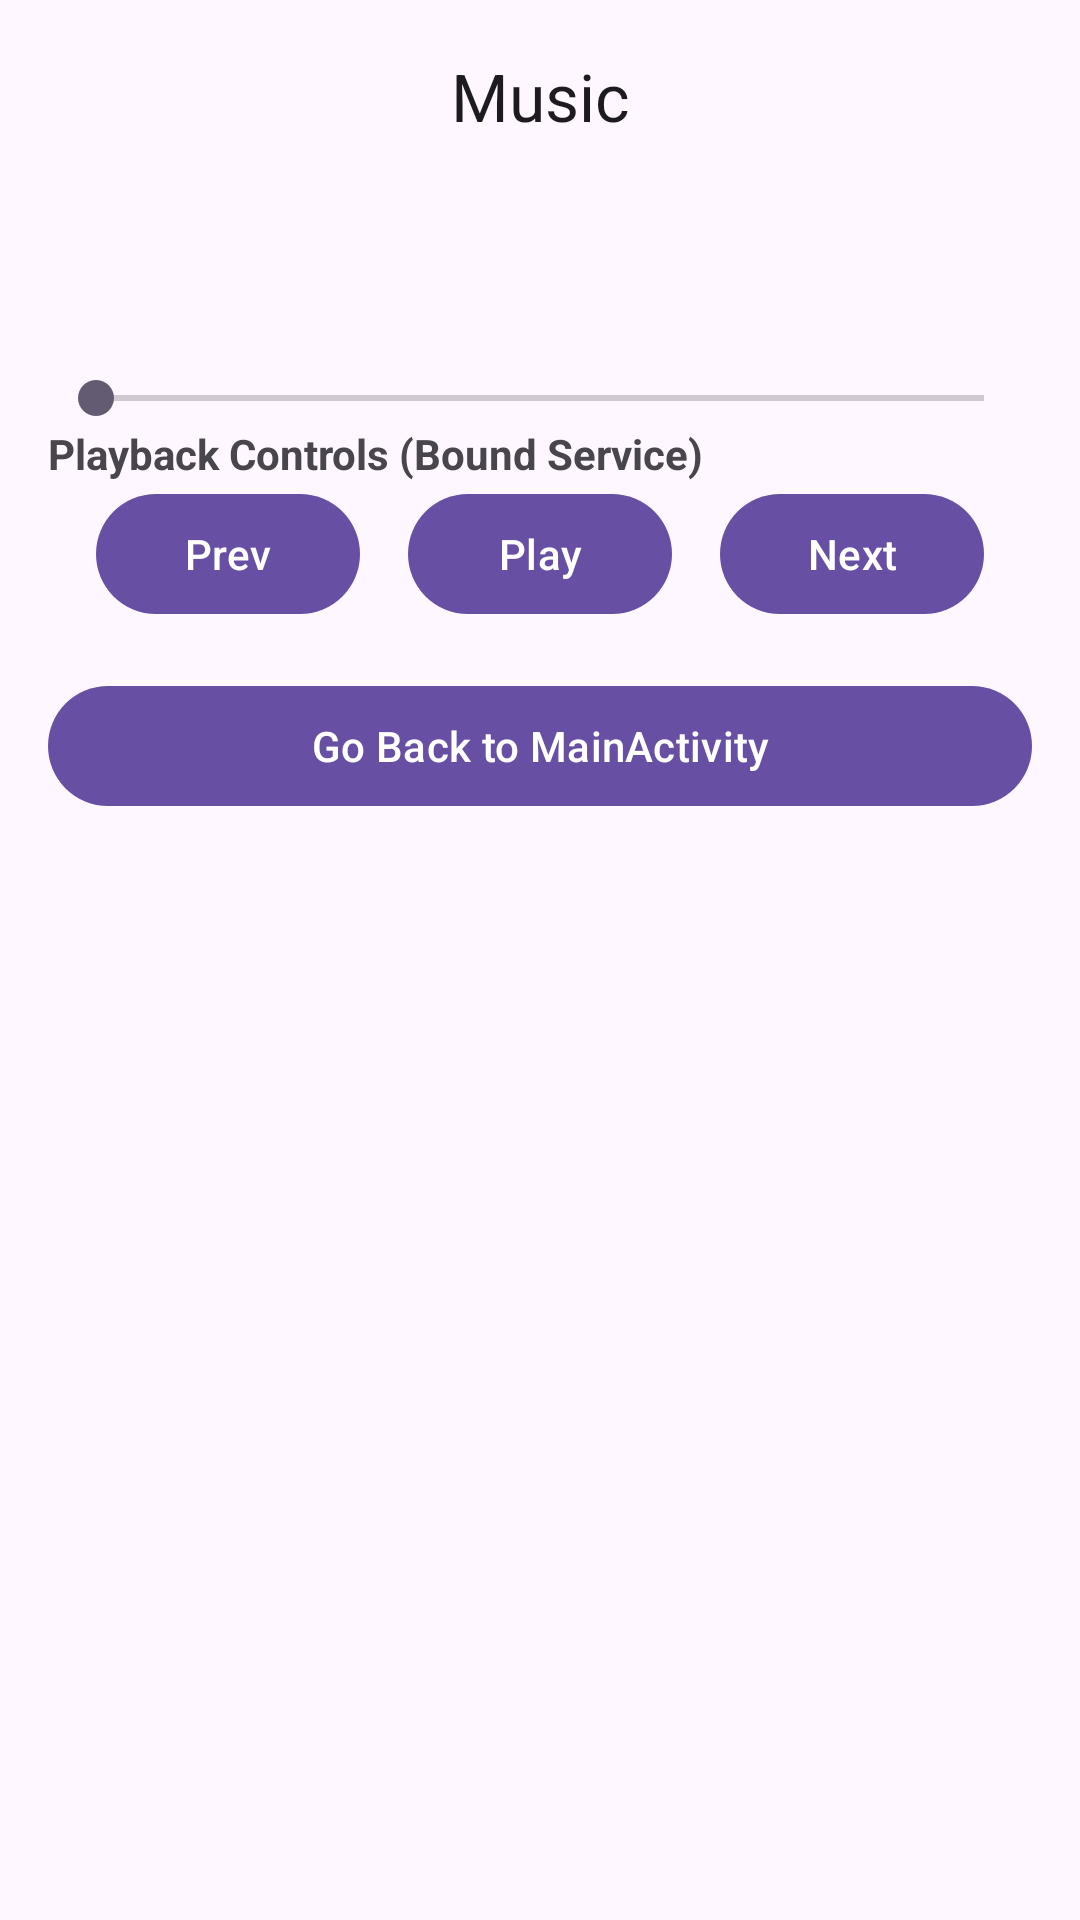

Here is an Android app screen rendered from its layout file. Give the layout XML and the strings, colors and styles it references.
<!-- AndroidManifest.xml: application theme Theme.MusicService -->
<!-- res/layout/activity_second.xml -->
<?xml version="1.0" encoding="utf-8"?>
<androidx.constraintlayout.widget.ConstraintLayout xmlns:android="http://schemas.android.com/apk/res/android"
    xmlns:app="http://schemas.android.com/apk/res-auto"
    xmlns:tools="http://schemas.android.com/tools"
    android:id="@+id/main"
    android:layout_width="match_parent"
    android:layout_height="match_parent"
    tools:context=".SecondActivity">

    <com.google.android.material.appbar.MaterialToolbar
        android:id="@+id/materialToolbar"
        android:layout_width="0dp"
        android:layout_height="wrap_content"
        app:layout_constraintEnd_toEndOf="parent"
        app:layout_constraintStart_toStartOf="parent"
        app:layout_constraintTop_toTopOf="parent"
        app:title="Music"
        app:titleCentered="true" />


    <com.google.android.material.textview.MaterialTextView
        android:id="@+id/currentSong"
        android:layout_width="0dp"
        android:layout_height="wrap_content"
        android:textAlignment="center"
        android:textSize="16sp"
        android:textStyle="bold"
        app:layout_constraintEnd_toEndOf="parent"
        app:layout_constraintHorizontal_bias="0.0"
        app:layout_constraintStart_toStartOf="parent"
        app:layout_constraintTop_toBottomOf="@+id/materialToolbar" />

    <com.google.android.material.textview.MaterialTextView
        android:id="@+id/state"
        android:layout_width="match_parent"
        android:layout_height="wrap_content"
        android:gravity="center"
        android:textAlignment="center"
        app:layout_constraintEnd_toEndOf="parent"
        app:layout_constraintTop_toBottomOf="@+id/currentSong" />

    <com.google.android.material.textview.MaterialTextView
        android:id="@+id/duration"
        android:layout_width="match_parent"
        android:layout_height="wrap_content"
        android:gravity="center"
        android:textAlignment="center"
        app:layout_constraintEnd_toEndOf="parent"
        app:layout_constraintHorizontal_bias="1.0"
        app:layout_constraintStart_toEndOf="@+id/state"
        app:layout_constraintStart_toStartOf="parent"
        app:layout_constraintTop_toBottomOf="@+id/state" />

    <SeekBar
        android:id="@+id/seekbar"
        android:layout_width="0dp"
        android:layout_height="wrap_content"
       android:layout_marginStart="16dp"
        android:layout_marginEnd="16dp"
        app:layout_constraintEnd_toEndOf="parent"
        app:layout_constraintHorizontal_bias="0.0"
        app:layout_constraintStart_toStartOf="parent"
        app:layout_constraintTop_toBottomOf="@+id/duration" />

    <com.google.android.material.textview.MaterialTextView
        android:id="@+id/playback"
        android:layout_width="match_parent"
        android:layout_height="wrap_content"
        android:layout_marginStart="16dp"
        android:layout_marginEnd="16dp"
        android:text="@string/playback"
        android:textStyle="bold"
        app:layout_constraintStart_toStartOf="parent"
        app:layout_constraintTop_toBottomOf="@+id/seekbar" />

    <LinearLayout
        android:id="@+id/linearlayout"
        android:layout_width="match_parent"
        android:layout_height="wrap_content"
        android:gravity="center"
        android:orientation="horizontal"
        app:layout_constraintEnd_toEndOf="parent"
        app:layout_constraintHorizontal_bias="1.0"
        app:layout_constraintStart_toStartOf="parent"
        app:layout_constraintTop_toBottomOf="@+id/playback">


        <com.google.android.material.button.MaterialButton
            android:id="@+id/btn_prev"
            android:layout_width="wrap_content"
            android:layout_height="wrap_content"
            android:text="@string/btn_prev" />


        <com.google.android.material.button.MaterialButton
            android:id="@+id/btn_play"
            android:layout_width="wrap_content"
            android:layout_height="wrap_content"
            android:layout_marginStart="16dp"
            android:text="@string/btn_play" />

        <com.google.android.material.button.MaterialButton
            android:id="@+id/btn_pause"
            android:layout_width="wrap_content"
            android:layout_height="wrap_content"
            android:layout_marginStart="16dp"
            android:layout_marginEnd="16dp"
            android:text="@string/btn_pause"
            android:visibility="gone" />

        <com.google.android.material.button.MaterialButton
            android:id="@+id/btn_next"
            android:layout_width="wrap_content"
            android:layout_height="wrap_content"
            android:layout_marginStart="16dp"
            android:text="@string/btn_next" />


    </LinearLayout>

    <com.google.android.material.button.MaterialButton
        android:id="@+id/btn_firstactivity"
        android:layout_width="match_parent"
        android:layout_height="wrap_content"
        android:layout_margin="16dp"
        android:layout_marginTop="116dp"
        android:text="@string/mainactivity_button"
        app:layout_constraintEnd_toEndOf="parent"
        app:layout_constraintHorizontal_bias="1.0"
        app:layout_constraintStart_toStartOf="parent"
        app:layout_constraintTop_toBottomOf="@+id/linearlayout" />


</androidx.constraintlayout.widget.ConstraintLayout>
<!-- resources referenced by this layout -->
<resources>
  <string name="btn_next">Next</string>
  <string name="btn_pause">Pause</string>
  <string name="btn_play">Play</string>
  <string name="btn_prev">Prev</string>
  <string name="mainactivity_button">Go Back to MainActivity</string>
  <string name="playback">Playback Controls (Bound Service)</string>
  <style name="Theme.MusicService" parent="Base.Theme.MusicService" />
  <style name="Base.Theme.MusicService" parent="Theme.Material3.DayNight.NoActionBar">
          
          
      </style>
</resources>
